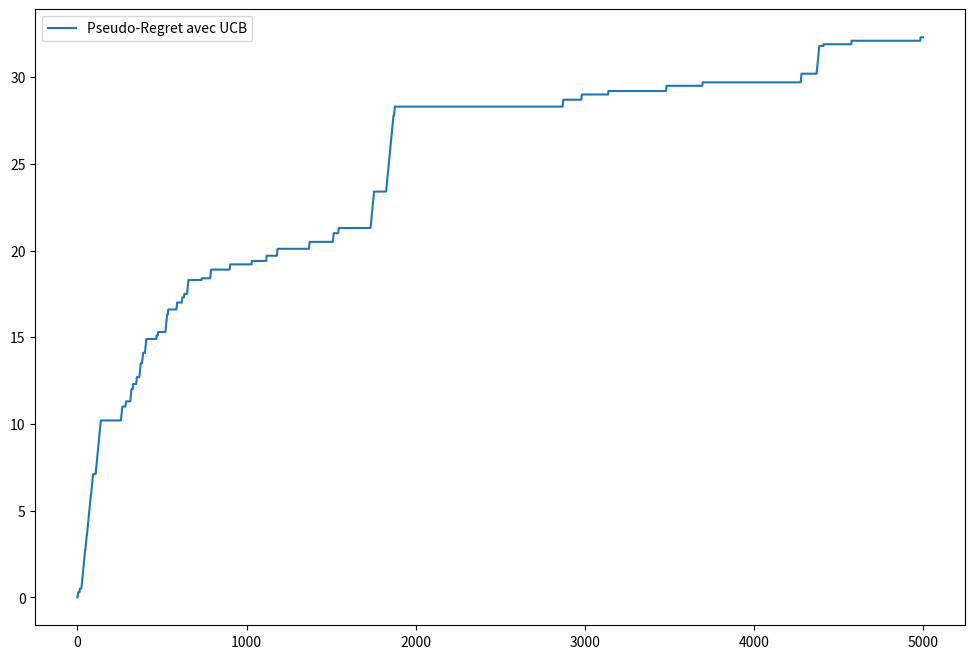

Write the Python code that produced this figure.
# -*- coding: utf-8 -*-
"""
Created on Tue Feb  6 17:34:25 2018

[redacted]
"""

# KL UCB project

import pandas as pd
import numpy as np
import math
import matplotlib.pyplot as plt


#D'abord UCB avec 2 bras
K=2 #2 bras qui suivent Bernoulli

p = np.array([0.8, 0.9]) #Param des Bernoulli

T= 5000 #Nb max d'iterations

N = np.array([0, 0]) #Nb de fois ou le bras 1 ou 2 a été tiré

Reward = np.zeros((2,T+1)) #Recompense avec chaque bras

Action = np.zeros((2,T+1)) #Bras choisi a chaque étape

UCB= np.array([0., 0.]) #UCB pour chaque bras

#On commence en explorant les 2 bras au moins une fois
#A t=1

N[0]=1
Reward[0,1]= np.random.binomial(1, p[0])
Action[0,1]=1

#A t=2
N[1]=1
Reward[1,2]= np.random.binomial(1, p[1])
Action[1,2]=1


#A t=3
for t in range(3, T+1):
    UCB[0] = sum(Reward[0,:])/N[0]+np.sqrt( math.log(t)/(2*N[0]) )
    UCB[1] = sum(Reward[1,:])/N[1]+np.sqrt( math.log(t)/(2*N[1]) )
    #print("t & UCB :",t,UCB)
    
    select = np.argmax(UCB)
    N[select]=N[select]+1
    Action[select,t]=1
    Reward[select,t]= np.random.binomial(1,p[select])

# Now using argmax instead    
#    if UCB[0]>= UCB[1]:
#        N[0]=N[0]+1
#        Reward[0,t]= np.random.binomial(1,p[0])
#    else:
#        N[1]=N[1]+1
#        Reward[1,t]= np.random.binomial(1,p[1])        

print("t & Reward :",t,sum(Reward[0,:]),sum(Reward[1,:]),sum(Reward[0,:])+sum(Reward[1,:]) )


totalReward=np.cumsum(Reward,axis=1) #Reward accumulé en fonction du temps


   
#fig=plt.figure(figsize=(12,8))
##fig=plt.figure()  
#ax1 = fig.add_subplot(1,1,1)
##ax1.plot(c_error,marker='.',linestyle='-',label='Online avec gradient à pas constant')
#ax1.plot(totalReward[0,:],linestyle='-',label='Gain avec bras 1')
#ax1.plot(totalReward[1,:],linestyle='-',label='Gain avec bras 2')
#ax1.plot(totalReward[0,:]+totalReward[1,:],linestyle='-',label='Gain total UCB')
#ax1.legend(loc='best')
#plt.show()

totalAction=np.cumsum(Action,axis=1)
fig=plt.figure(figsize=(12,8))
##fig=plt.figure()  
ax1 = fig.add_subplot(1,1,1)
##ax1.plot(c_error,marker='.',linestyle='-',label='Online avec gradient à pas constant')
ax1.plot(totalAction[0,:]*0.1,linestyle='-',label='Pseudo-Regret avec UCB')
#ax1.plot(totalReward[1,:],linestyle='-',label='Gain avec bras 2')
#ax1.plot(totalReward[0,:]+totalReward[1,:],linestyle='-',label='Gain total UCB')
ax1.legend(loc='best')
plt.show()


